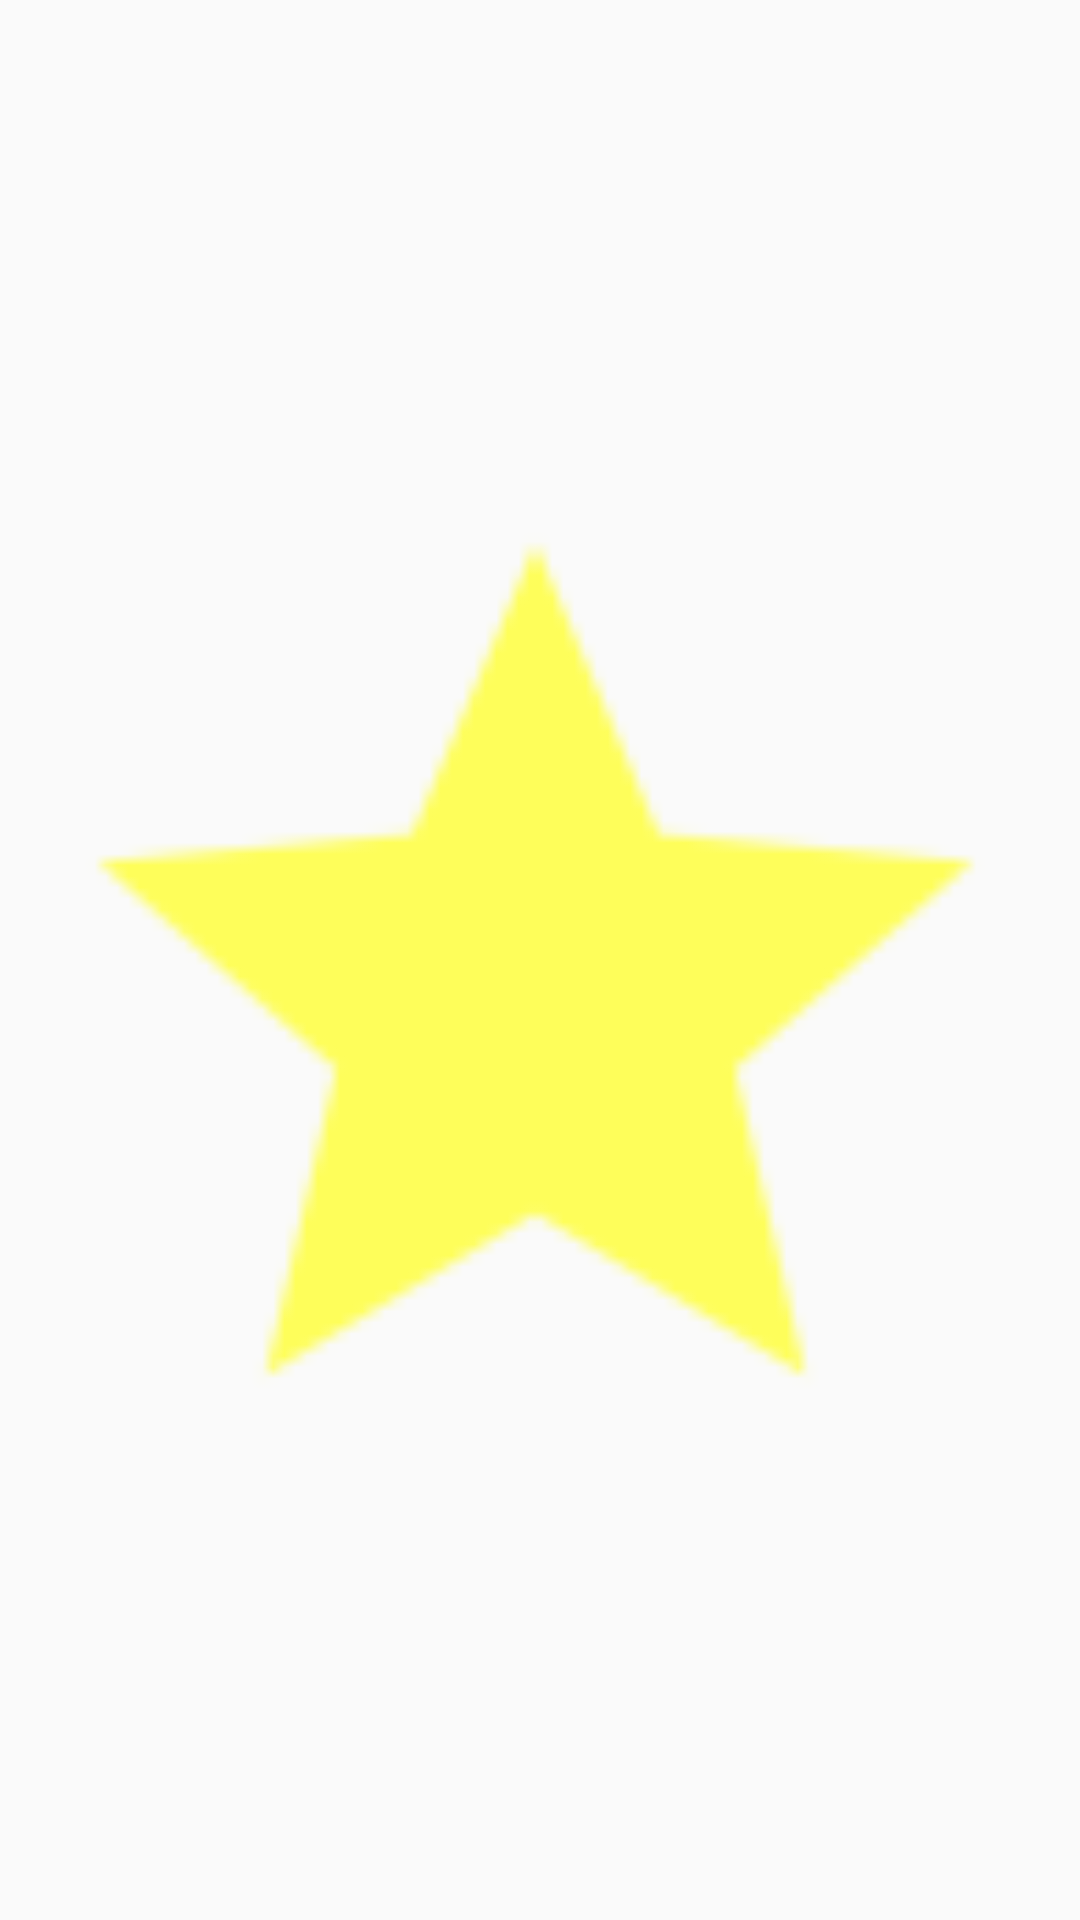

Reconstruct the res/layout file that produces this screen, plus the resources it refers to.
<!-- AndroidManifest.xml: application theme AppTheme -->
<!-- res/layout/fragment_spot_show_rating.xml -->
<?xml version="1.0" encoding="utf-8"?>
<LinearLayout xmlns:android="http://schemas.android.com/apk/res/android"
    android:layout_width="wrap_content"
    android:layout_height="wrap_content"
    android:orientation="horizontal">

    <ImageView
        android:id="@+id/fragment_spot_show_iv_favstar1"
        android:layout_width="wrap_content"
        android:layout_height="match_parent"
        android:layout_marginRight="@dimen/favstar_margin"
        android:adjustViewBounds="true"
        android:scaleType="fitCenter"
        android:src="@drawable/ic_action_favstar1" />

    <ImageView
        android:id="@+id/fragment_spot_show_iv_favstar2"
        android:layout_width="wrap_content"
        android:layout_height="match_parent"
        android:layout_marginRight="@dimen/favstar_margin"
        android:adjustViewBounds="true"
        android:scaleType="fitCenter"
        android:src="@drawable/ic_action_favstar1" />

    <ImageView
        android:id="@+id/fragment_spot_show_iv_favstar3"
        android:layout_width="wrap_content"
        android:layout_height="match_parent"
        android:layout_marginRight="@dimen/favstar_margin"
        android:adjustViewBounds="true"
        android:scaleType="fitCenter"
        android:src="@drawable/ic_action_favstar1" />

    <ImageView
        android:id="@+id/fragment_spot_show_iv_favstar4"
        android:layout_width="wrap_content"
        android:layout_height="match_parent"
        android:layout_marginRight="@dimen/favstar_margin"
        android:adjustViewBounds="true"
        android:scaleType="fitCenter"
        android:src="@drawable/ic_action_favstar0" />

    <ImageView
        android:id="@+id/fragment_spot_show_iv_favstar5"
        android:layout_width="wrap_content"
        android:layout_height="match_parent"
        android:layout_marginRight="@dimen/favstar_margin"
        android:adjustViewBounds="true"
        android:scaleType="fitCenter"
        android:src="@drawable/ic_action_favstar0" />

</LinearLayout>
<!-- resources referenced by this layout -->
<resources>
  <dimen name="favstar_margin">3dp</dimen>
  <!-- drawable ic_action_favstar1: png bitmap (drawable-hdpi, 633 bytes) -->
  <style name="AppTheme" parent="Theme.AppCompat.Light.NoActionBar">
          <item name="android:windowNoTitle">true</item>
          <item name="windowActionBar">false</item>
          <item name="android:windowFullscreen">true</item>
          <item name="android:windowContentOverlay">@null</item>
          <item name="colorPrimary">@android:color/holo_green_light</item>
          <item name="colorPrimaryDark">@android:color/holo_green_dark</item>
          <item name="colorAccent">#FF4081</item>
      </style>
</resources>
